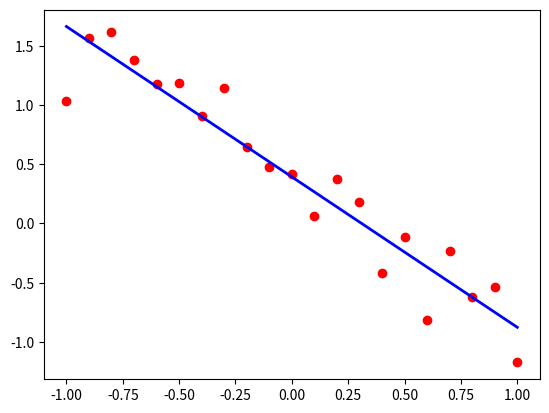

Write the Python code that produced this figure.
import numpy as np
import pandas as pd
import matplotlib.pyplot as plt
import scipy.io as scio
from scipy.stats import norm
def myfun_LSQ(Xi, Yi):
    n = len(Xi)
    sumXi = np.sum(Xi)
    sumXi2 = np.sum(Xi**2)
    sumYi = np.sum(Yi)
    sumXiYi = np.sum(Xi*Yi)
    A = np.array([[n, sumXi], [sumXi, sumXi2]])
    b = np.array([[sumYi], [sumXiYi]])
    ParLSQ = np.dot(np.linalg.inv(A), b)
    return ParLSQ
Xi = np.arange(-1,1+0.1,0.1)
Yi = np.array([1.032,
1.563,
1.614,
1.377,
1.179,
1.189,
0.910,
1.139,
0.646,
0.474,
0.418,
0.067,
0.371,
0.183,
-0.415,
-0.112,
-0.817,
-0.234,
-0.623,
-0.536,
-1.173
])
ParLSQ = myfun_LSQ(Xi, Yi)
b = ParLSQ[0]
m = ParLSQ[1]
x = np.arange(-1,1+0.1,0.1)
y = m*x+b
plt.plot(Xi, Yi, 'ro')
plt.plot(x, y, 'b-', lw=2)
plt.show()
